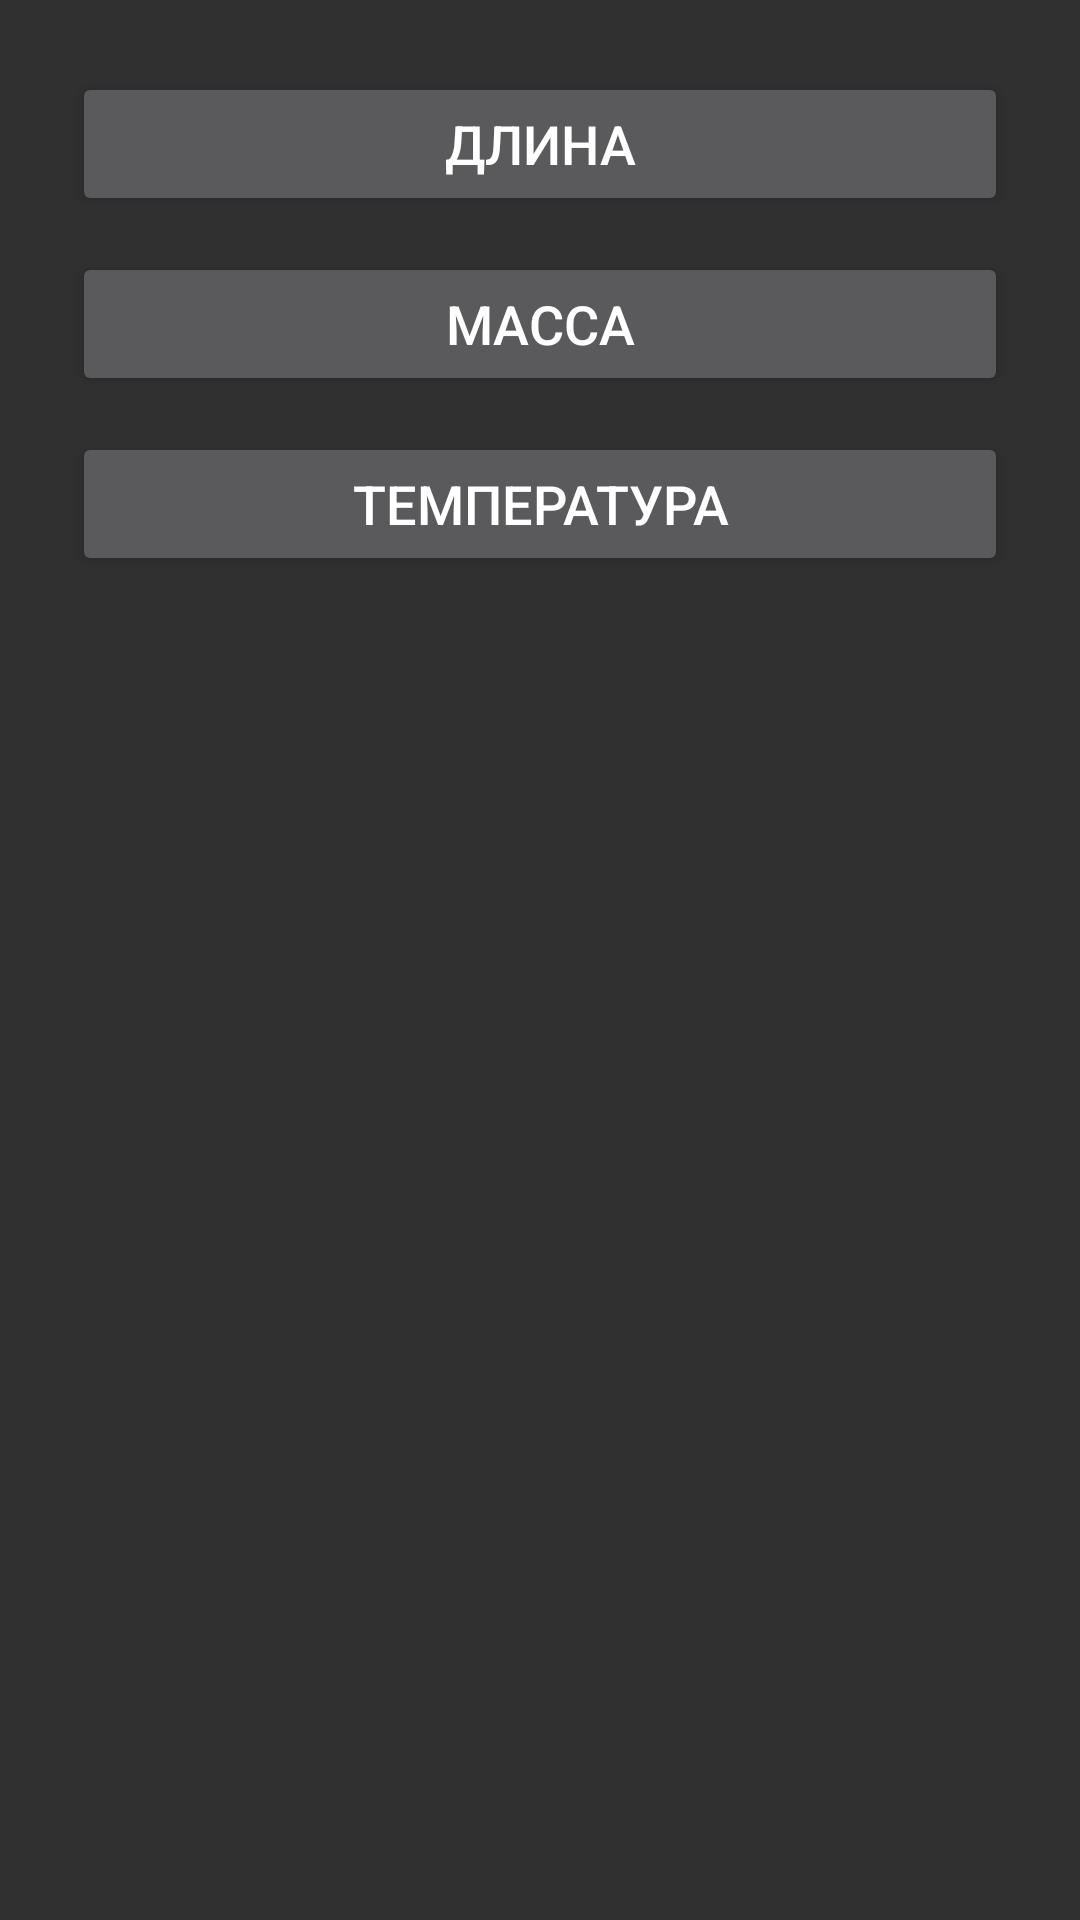

Layout XML and referenced resources for this Android screen:
<!-- AndroidManifest.xml: application theme android:Theme.Material -->
<!-- res/layout/activity_main.xml -->
<?xml version="1.0" encoding="utf-8"?>
<LinearLayout xmlns:android="http://schemas.android.com/apk/res/android"
    android:layout_width="match_parent"
    android:layout_height="match_parent"
    android:orientation="vertical"
    android:padding="24dp">

    <Button
        android:layout_width="match_parent"
        android:layout_height="wrap_content"
        android:text="Длина"
        android:textSize="18sp"
        android:onClick="openLength" />

    <Button
        android:layout_width="match_parent"
        android:layout_height="wrap_content"
        android:layout_marginTop="12dp"
        android:text="Масса"
        android:textSize="18sp"
        android:onClick="openMass" />

    <Button
        android:layout_width="match_parent"
        android:layout_height="wrap_content"
        android:layout_marginTop="12dp"
        android:text="Температура"
        android:textSize="18sp"
        android:onClick="openTemperature" />

</LinearLayout>
<!-- resources referenced by this layout -->
<resources>

</resources>
